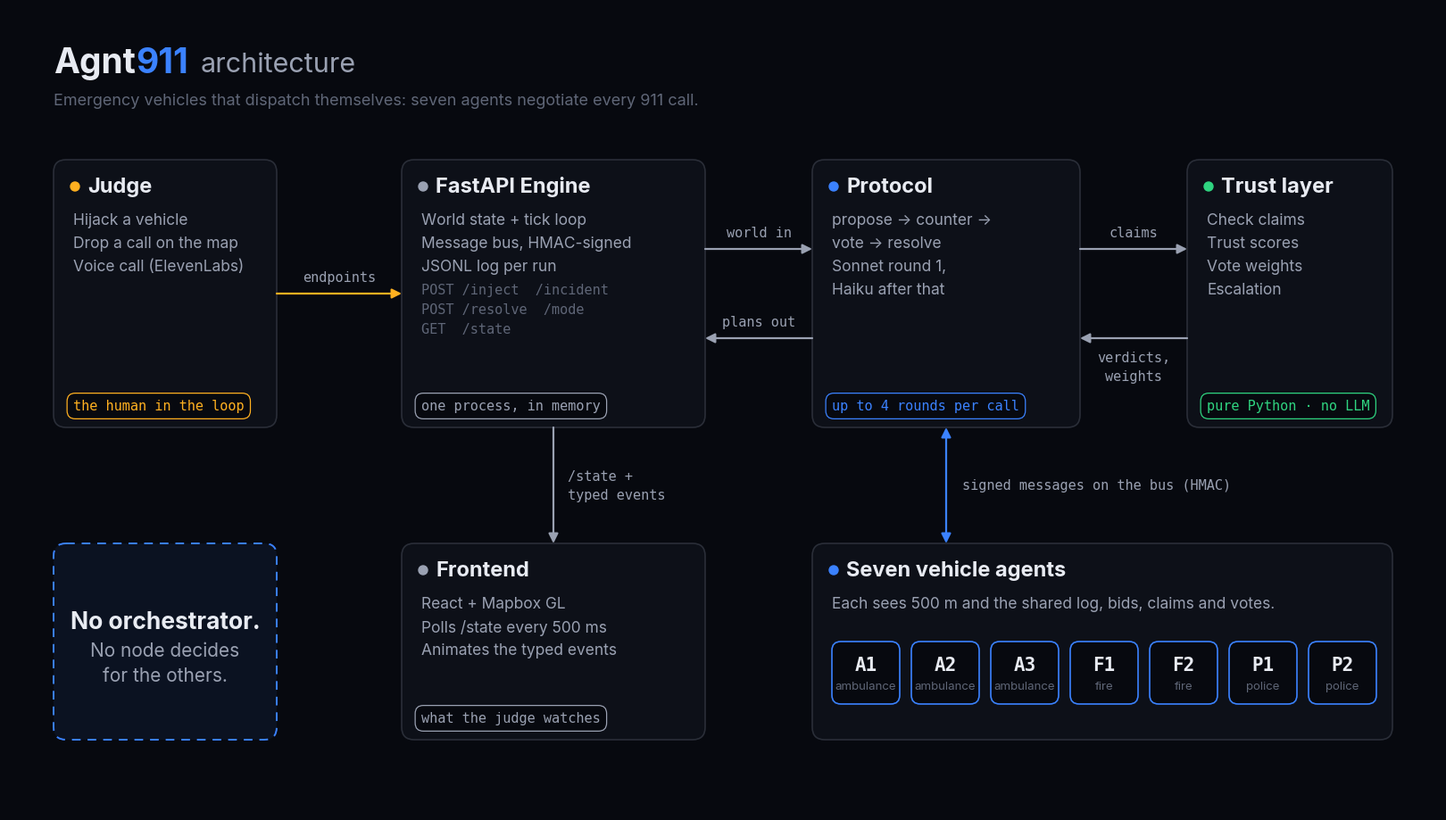

Generate this figure with matplotlib: (Note: this script raises an exception after producing the figure.)
"""Draws docs/architecture.png (1600x900, the app's dark palette). Needs matplotlib: python docs/architecture.py"""
from pathlib import Path

import matplotlib

matplotlib.use("Agg")
import matplotlib.pyplot as plt
from matplotlib import font_manager
from matplotlib.patches import FancyArrowPatch, FancyBboxPatch

# Colours from frontend/src/tokens.css
BG, PANEL, LINE = "#07090f", "#0d1018", "#2a2e38"
TEXT, TEXT2, TEXT3 = "#e8ebf2", "#9aa1b2", "#5f6677"
ACCENT, AMBER, GREEN = "#3b82ff", "#ffb020", "#2fd480"


def font(*names: str) -> list[str]:
    """First installed font family from names, with DejaVu as the fallback for glyphs it lacks (→)."""
    have = {f.name for f in font_manager.fontManager.ttflist}
    return [next((n for n in names if n in have), "DejaVu Sans"), "DejaVu Sans"]


UI = font("Inter", "Arial", "DejaVu Sans")  # Helvetica Neue ships without a bold matplotlib can load
MONO = font("JetBrains Mono", "Menlo", "DejaVu Sans Mono")

fig = plt.figure(figsize=(16, 9), dpi=100, facecolor=BG)
ax = fig.add_axes([0, 0, 1, 1])
ax.set_xlim(0, 1600)
ax.set_ylim(900, 0)  # y grows downward, like the screen
ax.axis("off")


def box(x, y, w, h, title, color, lines=(), tag=None, mono=()):
    """A rounded panel: coloured dot and title, body lines, optional mono lines and a tag pill at the bottom."""
    ax.add_patch(FancyBboxPatch((x, y), w, h, boxstyle="round,pad=0,rounding_size=14",
                                fc=PANEL, ec=LINE, lw=1.2))
    ax.add_patch(plt.Circle((x + 24, y + 30), 5, color=color))
    ax.text(x + 38, y + 30, title, color=TEXT, fontsize=17, fontweight="bold", family=UI, va="center")
    ty = y + 68
    for line in lines:
        ax.text(x + 22, ty, line, color=TEXT2, fontsize=12.5, family=UI, va="center")
        ty += 26
    for line in mono:
        ax.text(x + 22, ty, line, color=TEXT3, fontsize=11, family=MONO, va="center")
        ty += 22
    if tag:
        ax.text(x + 22, y + h - 24, tag, color=color, fontsize=11, family=MONO, va="center",
                bbox=dict(boxstyle="round,pad=0.45,rounding_size=0.6", fc=BG, ec=color, lw=0.9))


def arrow(a, b, label=None, at=None, both=False, color=TEXT2, ha="center"):
    """An arrow from a to b, with an optional label at `at` (defaults to the midpoint)."""
    ax.add_patch(FancyArrowPatch(a, b, arrowstyle="<|-|>" if both else "-|>", mutation_scale=16,
                                 color=color, lw=1.6, shrinkA=0, shrinkB=0))
    if label:
        lx, ly = at or ((a[0] + b[0]) / 2, (a[1] + b[1]) / 2)
        ax.text(lx, ly, label, color=TEXT2, fontsize=11, family=MONO, ha=ha, va="center", linespacing=1.5)


# Title
def after(t, gap=0.0):
    """The x (data units) just past text t's right edge, plus gap."""
    return ax.transData.inverted().transform((t.get_window_extent(fig.canvas.get_renderer()).x1, 0))[0] + gap


t = ax.text(50, 62, "Agnt", color=TEXT, fontsize=28, fontweight="bold", family=UI, va="center")
t = ax.text(after(t), 62, "911", color=ACCENT, fontsize=28, fontweight="bold", family=UI, va="center")
ax.text(after(t, 14), 63, "architecture", color=TEXT2, fontsize=22, family=UI, va="center")
ax.text(50, 104, "Emergency vehicles that dispatch themselves: seven agents negotiate every 911 call.",
        color=TEXT3, fontsize=13, family=UI, va="center")

# Top row: Judge -> Engine <-> Protocol <-> Trust
TOP, H = 170, 300
box(50, TOP, 250, H, "Judge", AMBER,
    ["Hijack a vehicle", "Drop a call on the map", "Voice call (ElevenLabs)"],
    tag="the human in the loop")
box(440, TOP, 340, H, "FastAPI Engine", TEXT2,
    ["World state + tick loop", "Message bus, HMAC-signed", "JSONL log per run"],
    mono=["POST /inject  /incident", "POST /resolve  /mode", "GET  /state"],
    tag="one process, in memory")
box(900, TOP, 300, H, "Protocol", ACCENT,
    ["propose → counter →", "vote → resolve", "Sonnet round 1,", "Haiku after that"],
    tag="up to 4 rounds per call")
box(1320, TOP, 230, H, "Trust layer", GREEN,
    ["Check claims", "Trust scores", "Vote weights", "Escalation"],
    tag="pure Python · no LLM")

# Bottom row: callout, Frontend, agents
BOT, BH = 600, 220
ax.add_patch(FancyBboxPatch((50, BOT), 250, BH, boxstyle="round,pad=0,rounding_size=14",
                            fc=(59 / 255, 130 / 255, 1, 0.08), ec=ACCENT, lw=1.4, ls=(0, (5, 4))))
ax.text(175, BOT + 88, "No orchestrator.", color=TEXT, fontsize=19, fontweight="bold", family=UI,
        ha="center", va="center")
ax.text(175, BOT + 134, "No node decides\nfor the others.", color=TEXT2, fontsize=15, family=UI,
        ha="center", va="center", linespacing=1.5)

box(440, BOT, 340, BH, "Frontend", TEXT2,
    ["React + Mapbox GL", "Polls /state every 500 ms", "Animates the typed events"],
    tag="what the judge watches")

box(900, BOT, 650, BH, "Seven vehicle agents", ACCENT, ["Each sees 500 m and the shared log, bids, claims and votes."])
for i, (vid, kind) in enumerate([("A1", "ambulance"), ("A2", "ambulance"), ("A3", "ambulance"),
                                 ("F1", "fire"), ("F2", "fire"), ("P1", "police"), ("P2", "police")]):
    cx = 922 + i * 89
    ax.add_patch(FancyBboxPatch((cx, BOT + 110), 76, 70, boxstyle="round,pad=0,rounding_size=10",
                                fc=BG, ec=ACCENT, lw=1.2))
    ax.text(cx + 38, BOT + 136, vid, color=TEXT, fontsize=15, fontweight="bold", family=MONO, ha="center", va="center")
    ax.text(cx + 38, BOT + 160, kind, color=TEXT3, fontsize=9.5, family=UI, ha="center", va="center")

# Arrows
mid = TOP + H / 2
arrow((300, mid), (440, mid), "endpoints", at=(370, mid - 18), color=AMBER)
arrow((780, mid - 50), (900, mid - 50), "world in", at=(840, mid - 68))
arrow((900, mid + 50), (780, mid + 50), "plans out", at=(840, mid + 32))
arrow((1200, mid - 50), (1320, mid - 50), "claims", at=(1260, mid - 68))
arrow((1320, mid + 50), (1200, mid + 50), "verdicts,\nweights", at=(1260, mid + 82))
arrow((610, TOP + H), (610, BOT), "/state +\ntyped events", at=(626, (TOP + H + BOT) / 2), ha="left")
arrow((1050, BOT), (1050, TOP + H), "signed messages on the bus (HMAC)", at=(1068, (TOP + H + BOT) / 2),
      both=True, color=ACCENT, ha="left")

out = Path(__file__).with_name("architecture.png")
fig.savefig(out, dpi=100, facecolor=BG)
print(out)
